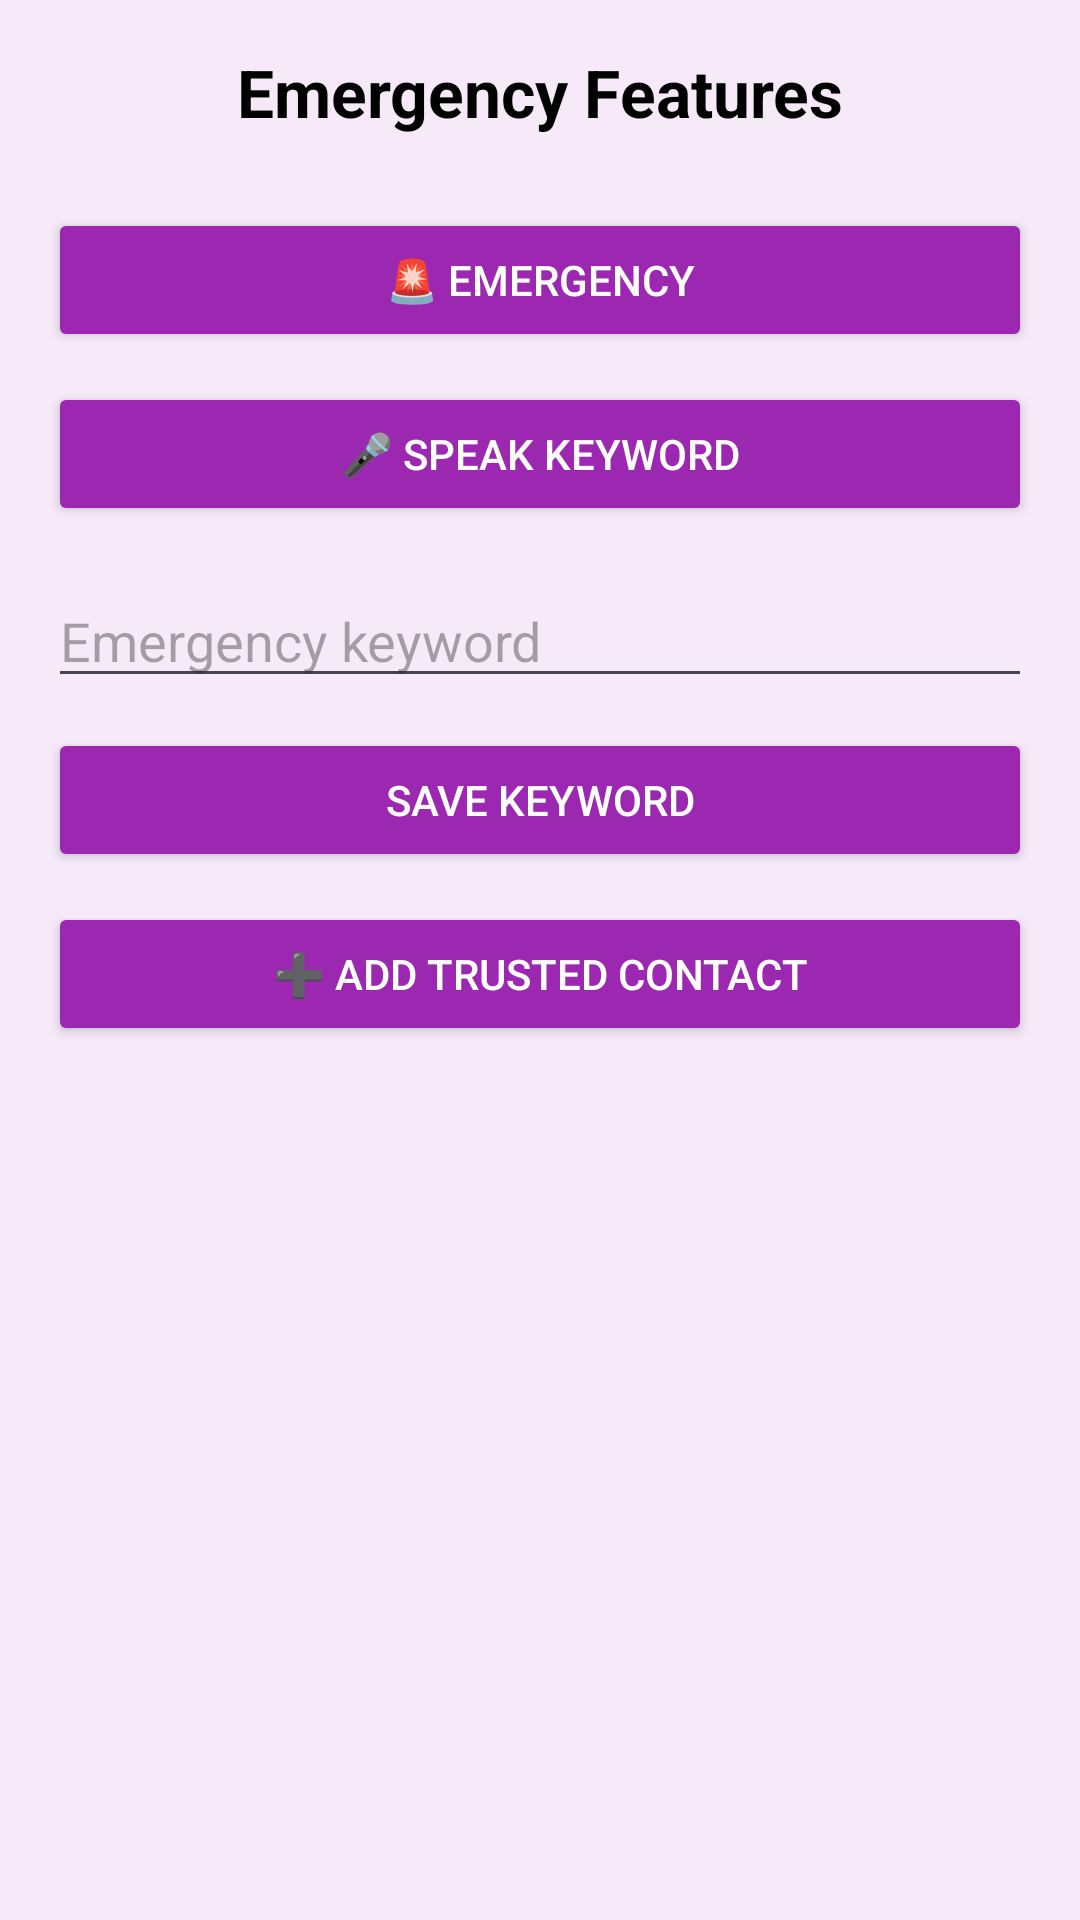

Reconstruct the res/layout file that produces this screen, plus the resources it refers to.
<!-- AndroidManifest.xml: application theme Theme.BEACON -->
<!-- res/layout/activity_main.xml -->
<?xml version="1.0" encoding="utf-8"?>
<LinearLayout xmlns:android="http://schemas.android.com/apk/res/android"
    android:layout_width="match_parent"
    android:layout_height="match_parent"
    android:orientation="vertical"
    android:background="#F6EAF8"
    android:padding="16dp">

    <TextView
        android:layout_width="match_parent"
        android:layout_height="wrap_content"
        android:text="Emergency Features"
        android:textSize="22sp"
        android:textStyle="bold"
        android:textAlignment="center"
        android:textColor="#000000"
        android:paddingBottom="12dp" />

    
    <ListView
        android:id="@+id/listContacts"
        android:layout_width="match_parent"
        android:layout_height="wrap_content"
        android:dividerHeight="6dp" />

    <Button
        android:id="@+id/btnEmergency"
        android:layout_width="match_parent"
        android:layout_height="wrap_content"
        android:text="🚨 Emergency"
        android:layout_marginTop="12dp"
        android:backgroundTint="#9C27B0"
        android:textColor="#FFFFFF" />

    <Button
        android:id="@+id/btnMic"
        android:layout_width="match_parent"
        android:layout_height="wrap_content"
        android:text="🎤 Speak Keyword"
        android:layout_marginTop="10dp"
        android:backgroundTint="#9C27B0"
        android:textColor="#FFFFFF" />

    <EditText
        android:id="@+id/etKeyword"
        android:layout_width="match_parent"
        android:layout_height="wrap_content"
        android:hint="Emergency keyword"
        android:layout_marginTop="16dp"
        android:textColor="#000000"/>

    <Button
        android:id="@+id/btnSaveKeyword"
        android:layout_width="match_parent"
        android:layout_height="wrap_content"
        android:text="Save Keyword"
        android:layout_marginTop="10dp"
        android:backgroundTint="#9C27B0"
        android:textColor="#FFFFFF" />

    <Button
        android:id="@+id/btnAddContact"
        android:layout_width="match_parent"
        android:layout_height="wrap_content"
        android:text="➕ Add Trusted Contact"
        android:layout_marginTop="10dp"
        android:backgroundTint="#9C27B0"
        android:textColor="#FFFFFF" />
</LinearLayout>
<!-- resources referenced by this layout -->
<resources>
  <style name="Theme.BEACON" parent="Base.Theme.BEACON" />
  <style name="Base.Theme.BEACON" parent="Theme.Material3.DayNight.NoActionBar">
          
          
      </style>
</resources>
